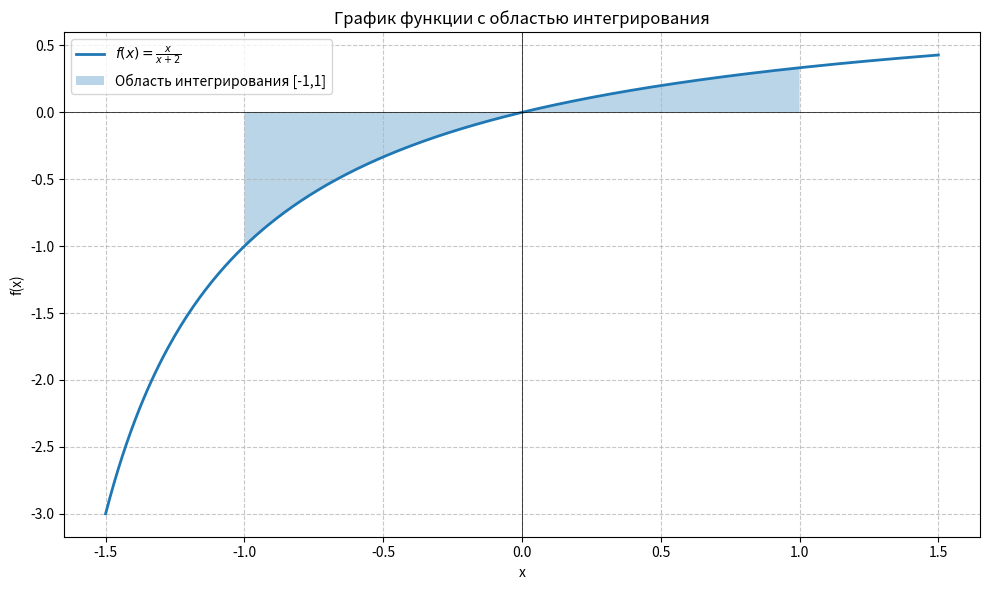

This figure's Python source:
import numpy as np
import matplotlib.pyplot as plt

# Определяем функцию
def f(x):
    return x / (x + 2)

# Создаем данные для графика
x = np.linspace(-1.5, 1.5, 400)
y = f(x)

# Область интегрирования
x_fill = np.linspace(-1, 1, 100)
y_fill = f(x_fill)

# Создаем график
plt.figure(figsize=(10, 6))
plt.plot(x, y, label=r'$f(x) = \frac{x}{x+2}$', linewidth=2)
plt.fill_between(x_fill, y_fill, alpha=0.3, label='Область интегрирования [-1,1]')

# Настраиваем отображение
plt.title('График функции с областью интегрирования')
plt.xlabel('x')
plt.ylabel('f(x)')
plt.axhline(0, color='black', linewidth=0.5)
plt.axvline(0, color='black', linewidth=0.5)
plt.grid(True, linestyle='--', alpha=0.7)
plt.legend()
plt.tight_layout()

# Сохраняем график
plt.savefig('integral_plot.png', dpi=300)
plt.show()